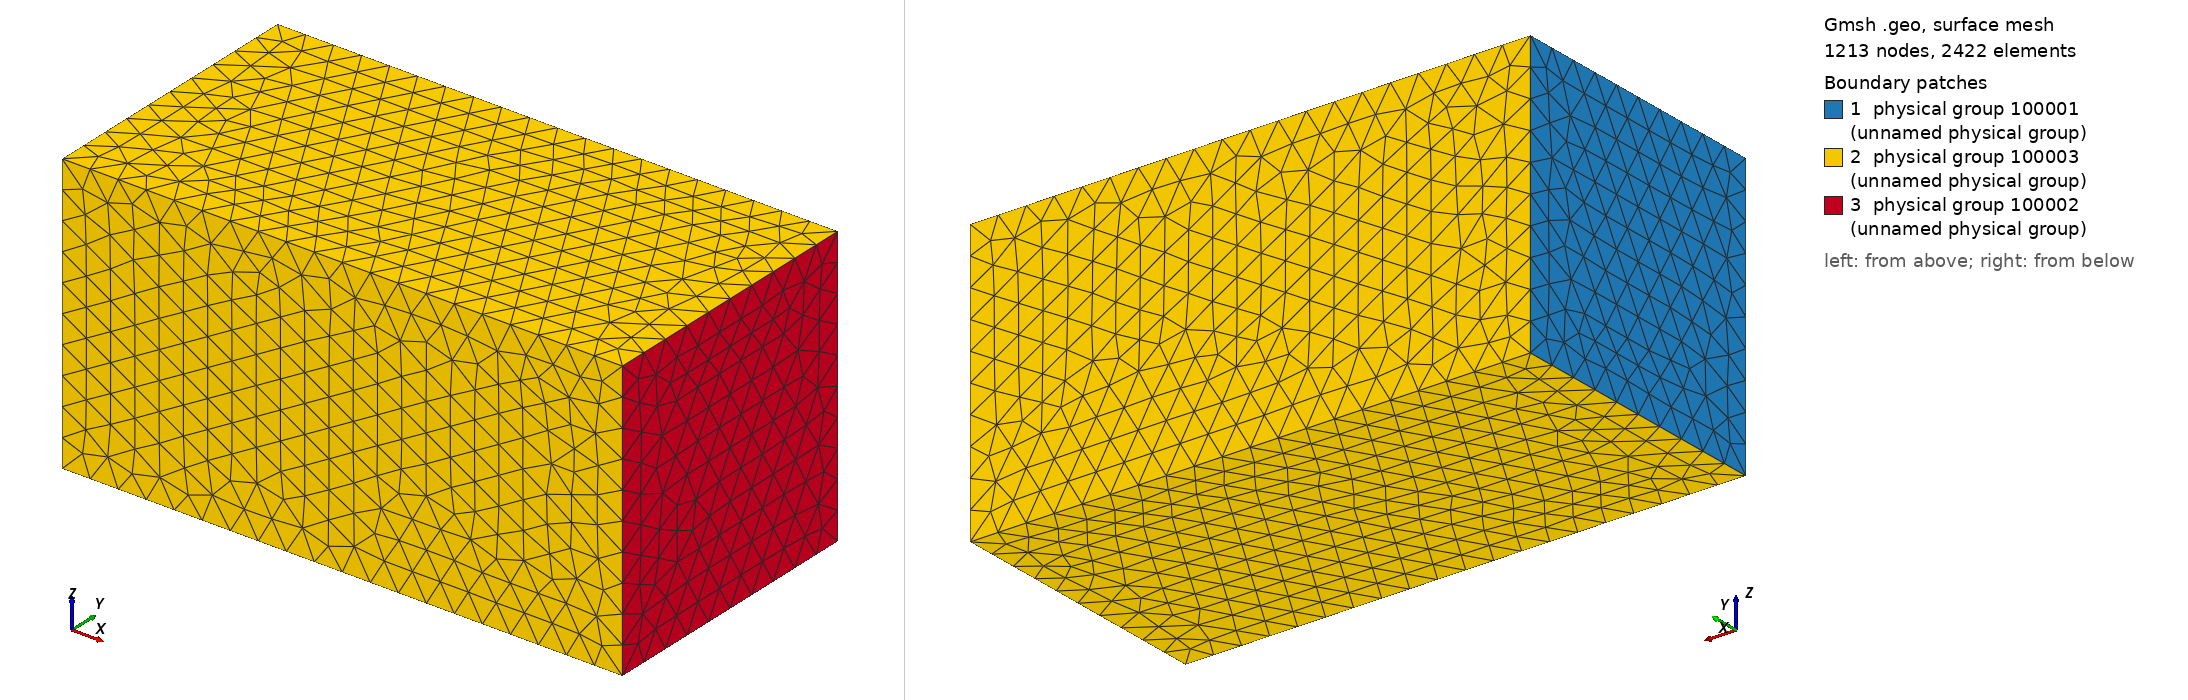

Gmsh geometry script, surface-meshed: 1213 nodes, 2422 surface elements. Boundary patches (legend numbers): 1 physical group 100001 (unnamed physical group), 2 physical group 100003 (unnamed physical group), 3 physical group 100002 (unnamed physical group). Left view from above one corner, right view from below the opposite corner. Legend entries are the model's physical surfaces. The drawing asked Gmsh for element sizes between 1% and 20% of the model's largest extent; the script's own settings can give other sizes.

=== cube.geo (drawn) ===

Lx=2.0;
Ly=1.0;
Lz=1.0;

h = 0.1;

Point(1) = {0, 0, 0, h};
Point(2) = {0, Ly, 0, h};
Point(3) = {0, Ly, Lz, h};
Point(4) = {0, 0, Lz, h};

Point(5) = {Lx, 0, 0, h};
Point(6) = {Lx, Ly, 0, h};
Point(7) = {Lx, Ly, Lz, h};
Point(8) = {Lx, 0, Lz, h};


Line(1) = {1,2};
Line(2) = {2,3};
Line(3) = {3,4};
Line(4) = {4,1};


Line(5) = {1,5};
Line(6) = {5,6};
Line(7) = {6,2};

Line(8) = {6,7};
Line(9) = {7,3};

Line(10) = {4,8};
Line(11) = {8,7};

Line(12) = {5,8};

Line Loop(1) = {1,2,3,4};
Plane Surface(1) = {1};

Line Loop(2) = {5,6,7,-1};
Plane Surface(2) = {2};

Line Loop(3) = {-7,8,9,-2};
Plane Surface(3) = {3};

Line Loop(4) = {10,11,9,3};
Plane Surface(4) = {4};

Line Loop(5) = {5,12,-10,4};
Plane Surface(5) = {5};

Line Loop(6) = {6,8,-11,-12};
Plane Surface(6) = {6};

Surface Loop(1) = {1,2,3,4,5,6};
Volume(1) = {1};

Physical Volume(100000) = {1, 21};

Physical Surface(100001) = {1}; //Inflow plane
Physical Surface(100002) = {6}; //Outflow plane
Physical Surface(100003) = {2,3,4,5}; //side plane
